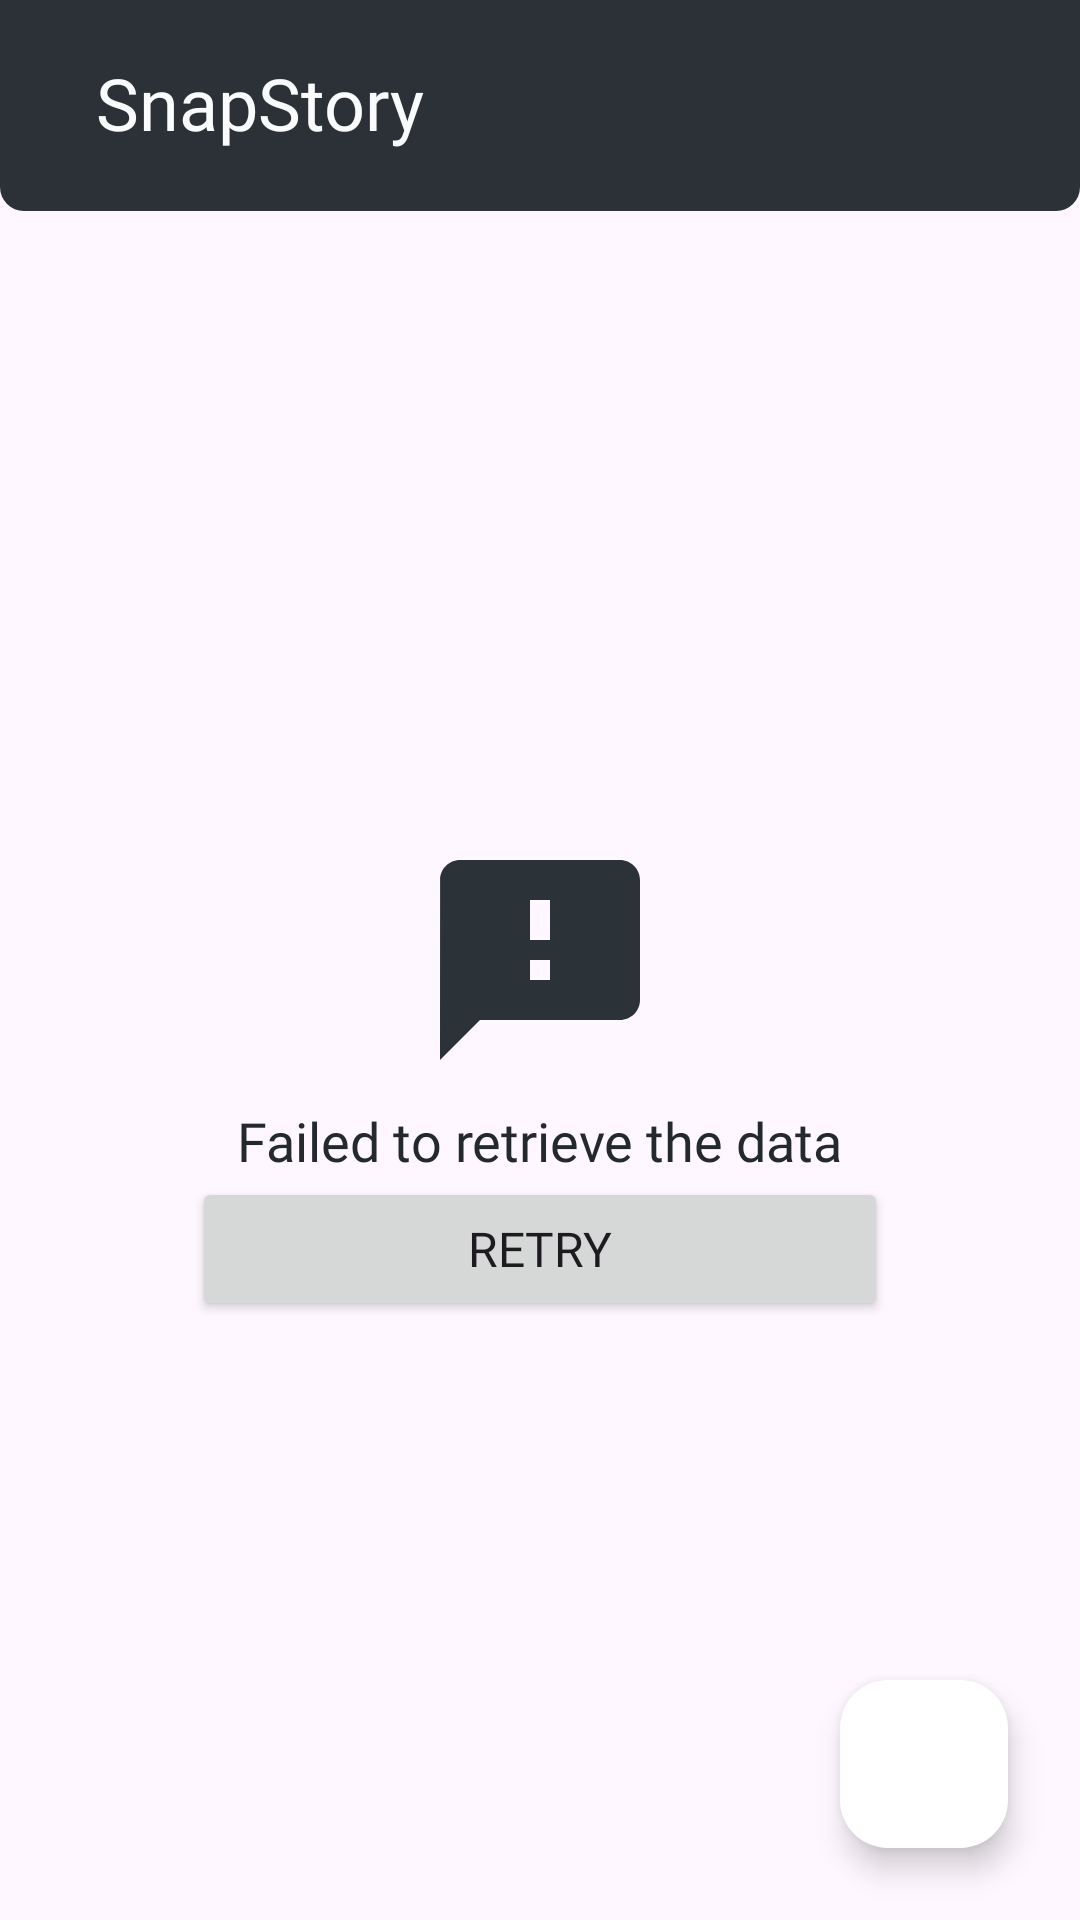

Layout XML and referenced resources for this Android screen:
<!-- AndroidManifest.xml: application theme Theme.SnapStory -->
<!-- res/layout/activity_main.xml -->
<?xml version="1.0" encoding="utf-8"?>
<FrameLayout xmlns:android="http://schemas.android.com/apk/res/android"
    xmlns:app="http://schemas.android.com/apk/res-auto"
    xmlns:tools="http://schemas.android.com/tools"
    android:layout_width="match_parent"
    android:layout_height="match_parent"
    tools:context=".view.main.MainActivity">

    <ImageView
        android:id="@+id/header_background"
        android:layout_width="match_parent"
        android:layout_height="180dp"
        android:layout_marginTop="-110dp"
        android:background="@drawable/rounded_corner"
        android:importantForAccessibility="no" />

    <androidx.constraintlayout.widget.ConstraintLayout
        android:layout_width="match_parent"
        android:layout_height="match_parent">


        <TextView
            android:id="@+id/appTitle"
            android:layout_width="wrap_content"
            android:layout_height="wrap_content"
            android:layout_marginTop="18dp"
            android:fontFamily="@font/poppins_bold"
            android:text="@string/app_name"
            android:textColor="@color/vanilla"
            android:textSize="24sp"
            android:layout_marginStart="32dp"
            app:layout_constraintStart_toStartOf="parent"
            app:layout_constraintTop_toTopOf="parent" />

        <ImageView
            android:id="@+id/ivMap"
            android:layout_width="36dp"
            android:layout_height="36dp"
            android:contentDescription="@string/snapstory_logo"
            android:padding="2dp"
            android:src="@drawable/ic_map"
            android:layout_marginTop="16dp"
            android:layout_marginEnd="16dp"
            app:cardElevation="0dp"
            app:layout_constraintEnd_toStartOf="@id/ivLogout"
            app:layout_constraintTop_toTopOf="parent" />

        <ImageView
            android:id="@+id/ivLogout"
            android:layout_width="wrap_content"
            android:layout_height="wrap_content"
            android:importantForAccessibility="no"
            android:padding="2dp"
            android:src="@drawable/ic_logout"
            android:layout_marginTop="20dp"
            android:layout_marginEnd="20dp"
            app:cardElevation="0dp"
            app:layout_constraintEnd_toEndOf="parent"
            app:layout_constraintTop_toTopOf="parent" />

        <androidx.recyclerview.widget.RecyclerView
            android:id="@+id/rvStory"
            android:layout_width="match_parent"
            android:layout_height="0dp"
            android:layout_marginStart="16dp"
            android:layout_marginTop="10dp"
            android:layout_marginEnd="16dp"
            android:layout_marginBottom="10dp"
            android:paddingBottom="70dp"
            app:layout_constraintTop_toBottomOf="@id/appTitle"
            app:layout_constraintEnd_toEndOf="parent"
            app:layout_constraintStart_toStartOf="parent"
            tools:listitem="@layout/item_story_card"
            android:clipToPadding="false"
            app:layoutManager="androidx.recyclerview.widget.LinearLayoutManager"/>

        <ProgressBar
            android:id="@+id/progressBar"
            style="?android:attr/progressBarStyle"
            android:layout_width="wrap_content"
            android:layout_height="wrap_content"
            android:visibility="gone"
            app:layout_constraintBottom_toBottomOf="parent"
            app:layout_constraintEnd_toEndOf="parent"
            app:layout_constraintStart_toStartOf="parent"
            app:layout_constraintTop_toTopOf="parent"
            tools:visibility="visible" />

        <ImageView
            android:id="@+id/ivError"
            android:layout_width="80dp"
            android:layout_height="80dp"
            android:src="@drawable/baseline_retrieve_failed"
            app:layout_constraintTop_toTopOf="parent"
            app:layout_constraintBottom_toBottomOf="parent"
            app:layout_constraintEnd_toEndOf="parent"
            app:layout_constraintStart_toStartOf="parent"
            android:importantForAccessibility="no" />

        <TextView
            android:id="@+id/tvError"
            android:layout_width="wrap_content"
            android:layout_height="wrap_content"
            android:fontFamily="@font/poppins_medium"
            android:text="@string/failed_retrieve_msg"
            android:textColor="@color/midnight"
            android:textSize="18sp"
            android:layout_marginTop="8dp"
            app:layout_constraintEnd_toEndOf="parent"
            app:layout_constraintStart_toStartOf="parent"
            app:layout_constraintTop_toBottomOf="@+id/ivError" />

        <Button
            android:id="@+id/btnRetry"
            android:layout_width="match_parent"
            android:layout_height="wrap_content"
            app:layout_constraintTop_toBottomOf="@+id/tvError"
            app:layout_constraintEnd_toEndOf="parent"
            app:layout_constraintStart_toStartOf="parent"
            android:text="@string/retry"
            android:fontFamily="@font/poppins_bold"
            android:textSize="16sp"
            android:layout_marginHorizontal="64dp" />

        <com.google.android.material.floatingactionbutton.FloatingActionButton
            android:id="@+id/fabUpload"
            app:backgroundTint="@color/white"
            app:tint="@color/midnight"
            android:layout_width="wrap_content"
            android:layout_height="wrap_content"
            android:layout_marginEnd="24dp"
            android:layout_marginBottom="24dp"
            app:srcCompat="@drawable/ic_add"
            app:layout_constraintEnd_toEndOf="parent"
            app:layout_constraintBottom_toBottomOf="parent"
            android:contentDescription="@string/add_button" />

    </androidx.constraintlayout.widget.ConstraintLayout>

</FrameLayout>
<!-- res/layout/item_story_card.xml (included above) -->
<?xml version="1.0" encoding="utf-8"?>

<androidx.constraintlayout.widget.ConstraintLayout xmlns:android="http://schemas.android.com/apk/res/android"
    xmlns:app="http://schemas.android.com/apk/res-auto"
    android:layout_width="match_parent"
    android:layout_height="wrap_content"
    android:layout_marginHorizontal="5dp"
    android:layout_marginVertical="2dp">

        <androidx.cardview.widget.CardView
            android:layout_width="match_parent"
            android:layout_height="300dp"
            android:layout_margin="10dp"
            app:cardCornerRadius="16dp"
            app:cardElevation="8dp"
            android:paddingBottom="20dp"
            app:cardBackgroundColor="@color/white"
            app:layout_constraintTop_toTopOf="parent"
            app:layout_constraintBottom_toBottomOf="parent"
            app:layout_constraintStart_toStartOf="parent"
            app:layout_constraintEnd_toEndOf="parent">

                <androidx.constraintlayout.widget.ConstraintLayout
                    android:layout_width="match_parent"
                    android:layout_height="match_parent">

                        <ImageView
                            android:id="@+id/storyImage"
                            android:layout_width="match_parent"
                            android:layout_height="200dp"
                            android:contentDescription="@string/image_of_story"
                            android:src="@color/navy"
                            app:layout_constraintBottom_toTopOf="@id/storyUser"
                            app:layout_constraintStart_toStartOf="parent"
                            app:layout_constraintEnd_toEndOf="parent"
                            app:layout_constraintTop_toTopOf="parent" />

                        <TextView
                            android:id="@+id/storyUser"
                            android:layout_width="wrap_content"
                            android:layout_height="wrap_content"
                            android:layout_marginStart="16dp"
                            android:layout_marginTop="5dp"
                            android:fontFamily="@font/poppins_bold_semi"
                            android:text="@string/user_name"
                            android:textSize="16sp"
                            app:layout_constraintTop_toBottomOf="@+id/storyImage"
                            app:layout_constraintStart_toStartOf="parent"/>

                        <TextView
                            android:id="@+id/storyDesc"
                            android:layout_width="wrap_content"
                            android:layout_height="wrap_content"
                            android:layout_marginHorizontal="20dp"
                            android:layout_marginTop="2dp"
                            android:fontFamily="@font/poppins_light"
                            android:text="@string/lorem_ipsum"
                            android:textSize="16sp"
                            app:layout_constraintTop_toBottomOf="@+id/storyUser"
                            app:layout_constraintStart_toStartOf="parent"
                            android:clickable="true"/>

                </androidx.constraintlayout.widget.ConstraintLayout>

        </androidx.cardview.widget.CardView>

</androidx.constraintlayout.widget.ConstraintLayout>
<!-- resources referenced by this layout -->
<resources>
  <color name="midnight">#24292e</color>
  <color name="navy">#2D3D4F</color>
  <color name="vanilla">#fafbfc</color>
  <color name="white">#FFFFFFFF</color>
  <!-- drawable baseline_retrieve_failed (drawable) -->
  <vector android:height="24dp" android:tint="#2B3238"
      android:viewportHeight="24" android:viewportWidth="24"
      android:width="24dp" xmlns:android="http://schemas.android.com/apk/res/android">
      <path android:fillColor="@android:color/white" android:pathData="M20,2L4,2c-1.1,0 -1.99,0.9 -1.99,2L2,22l4,-4h14c1.1,0 2,-0.9 2,-2L22,4c0,-1.1 -0.9,-2 -2,-2zM13,14h-2v-2h2v2zM13,10h-2L11,6h2v4z"/>
  </vector>
  <!-- drawable rounded_corner (drawable) -->
  <shape xmlns:android="http://schemas.android.com/apk/res/android">
      <solid android:color="@color/midnight_light"/>
      <corners android:radius="8dp"/>
  </shape>
  <string name="add_button">Button for add story</string>
  <string name="app_name">SnapStory</string>
  <string name="failed_retrieve_msg">Failed to retrieve the data</string>
  <string name="image_of_story">Image of Story</string>
  <string name="lorem_ipsum">Lorem Ipsum is simply dummy text of the printing and typesetting industry. Lorem Ipsum has been the industry\'s standard dummy text ever since the 1500s, when an unknown printer took a galley of type and scrambled it to make a type specimen book. It has survived not only five centuries, but also the leap into electronic typesetting, remaining essentially unchanged. It was popularised in the 1960s with the release of Letraset sheets containing Lorem Ipsum passages, and more recently with desktop publishing software like Aldus PageMaker including versions of Lorem Ipsum.</string>
  <string name="retry">Retry</string>
  <string name="snapstory_logo">SnapStory Logo</string>
  <string name="user_name">User Name</string>
  <style name="Theme.SnapStory" parent="Base.Theme.SnapStory" />
  <color name="midnight_light">#2b3137</color>
  <style name="Base.Theme.SnapStory" parent="Theme.Material3.DayNight.NoActionBar">
          
          <item name="colorPrimary">@color/midnight_light</item>
          <item name="colorOnPrimary">@color/white</item>
          
          <item name="colorSecondary">@color/midnight</item>
          <item name="colorOnSecondary">@color/vanilla</item>
          
          <item name="android:statusBarColor">?attr/colorPrimaryVariant</item>
      </style>
</resources>
